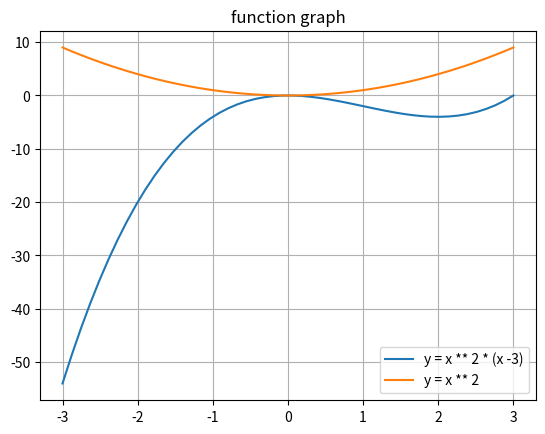

Here is the Python script that generated this plot:
import matplotlib.pyplot as plt
import numpy as np

x = np.linspace(-3, 3)

fig, ax = plt.subplots()
plt.plot(x, (x ** 2) * (x - 3), label='y = x ** 2 * (x -3)')
plt.plot(x, x ** 2, label='y = x ** 2')
plt.title('function graph')
plt.legend()
plt.grid()

plt.show(ax)
